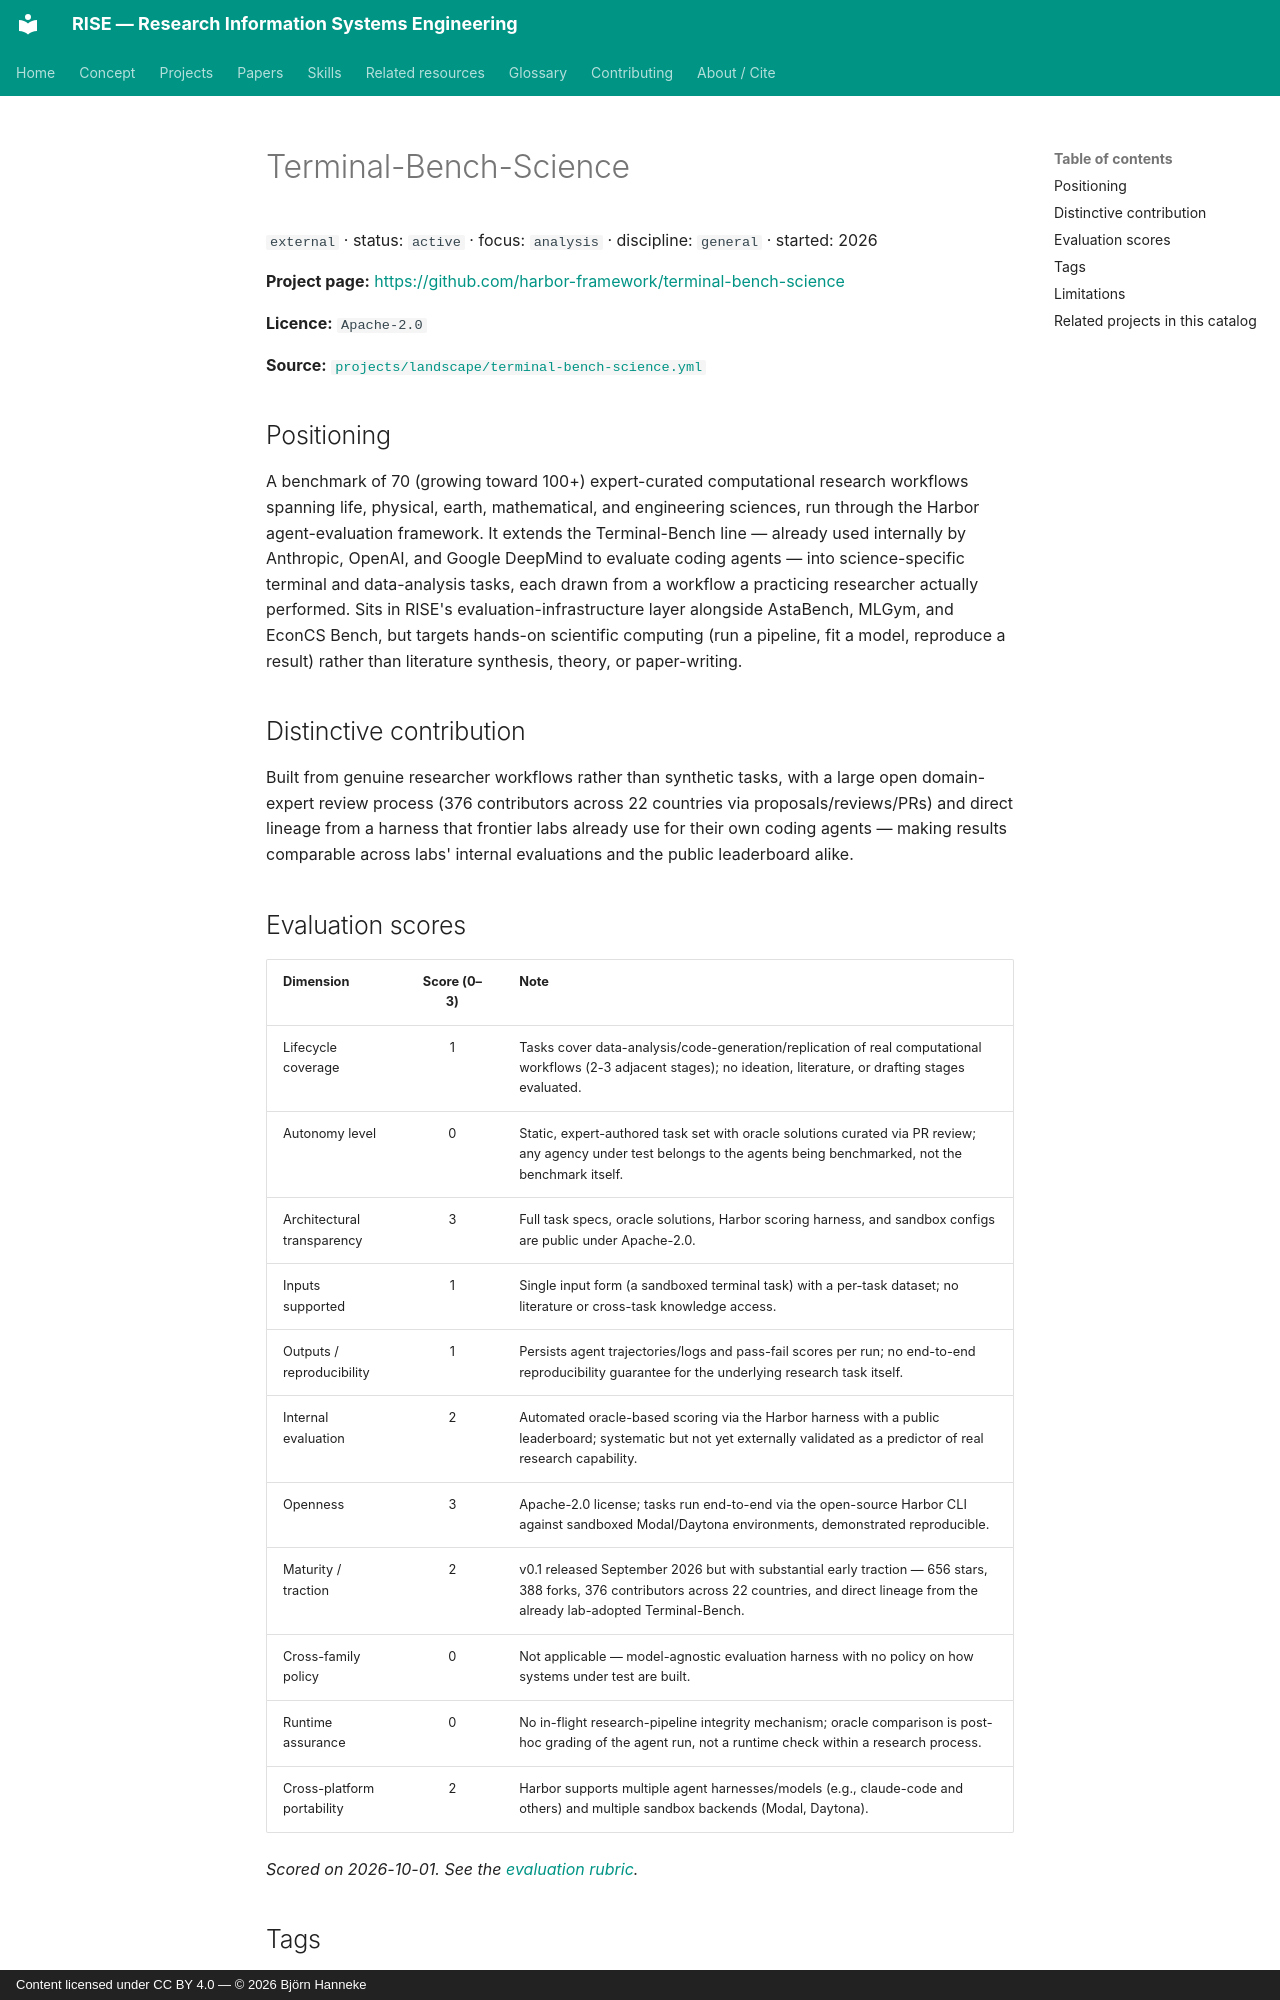

repository: bhanneke/RISE · page: projects/terminal-bench-science/index.html · generator: mkdocs · copyright: Content licensed under CC BY 4.0 — © 2026 Björn Hanneke

<!-- DO NOT EDIT — auto-generated from projects/landscape/terminal-bench-science.yml by scripts/build_indexes.py -->

# Terminal-Bench-Science

`external` · status: `active` · focus: `analysis` · discipline: `general` · started: 2026

**Project page:** <https://github.com/harbor-framework/terminal-bench-science>

**Licence:** `Apache-2.0`

**Source:** [`projects/landscape/terminal-bench-science.yml`](https://github.com/bhanneke/RISE/blob/main/projects/landscape/terminal-bench-science.yml)

## Positioning

A benchmark of 70 (growing toward 100+) expert-curated computational research workflows spanning life, physical, earth, mathematical, and engineering sciences, run through the Harbor agent-evaluation framework. It extends the Terminal-Bench line — already used internally by Anthropic, OpenAI, and Google DeepMind to evaluate coding agents — into science-specific terminal and data-analysis tasks, each drawn from a workflow a practicing researcher actually performed. Sits in RISE's evaluation-infrastructure layer alongside AstaBench, MLGym, and EconCS Bench, but targets hands-on scientific computing (run a pipeline, fit a model, reproduce a result) rather than literature synthesis, theory, or paper-writing.

## Distinctive contribution

Built from genuine researcher workflows rather than synthetic tasks, with a large open domain-expert review process (376 contributors across 22 countries via proposals/reviews/PRs) and direct lineage from a harness that frontier labs already use for their own coding agents — making results comparable across labs' internal evaluations and the public leaderboard alike.
